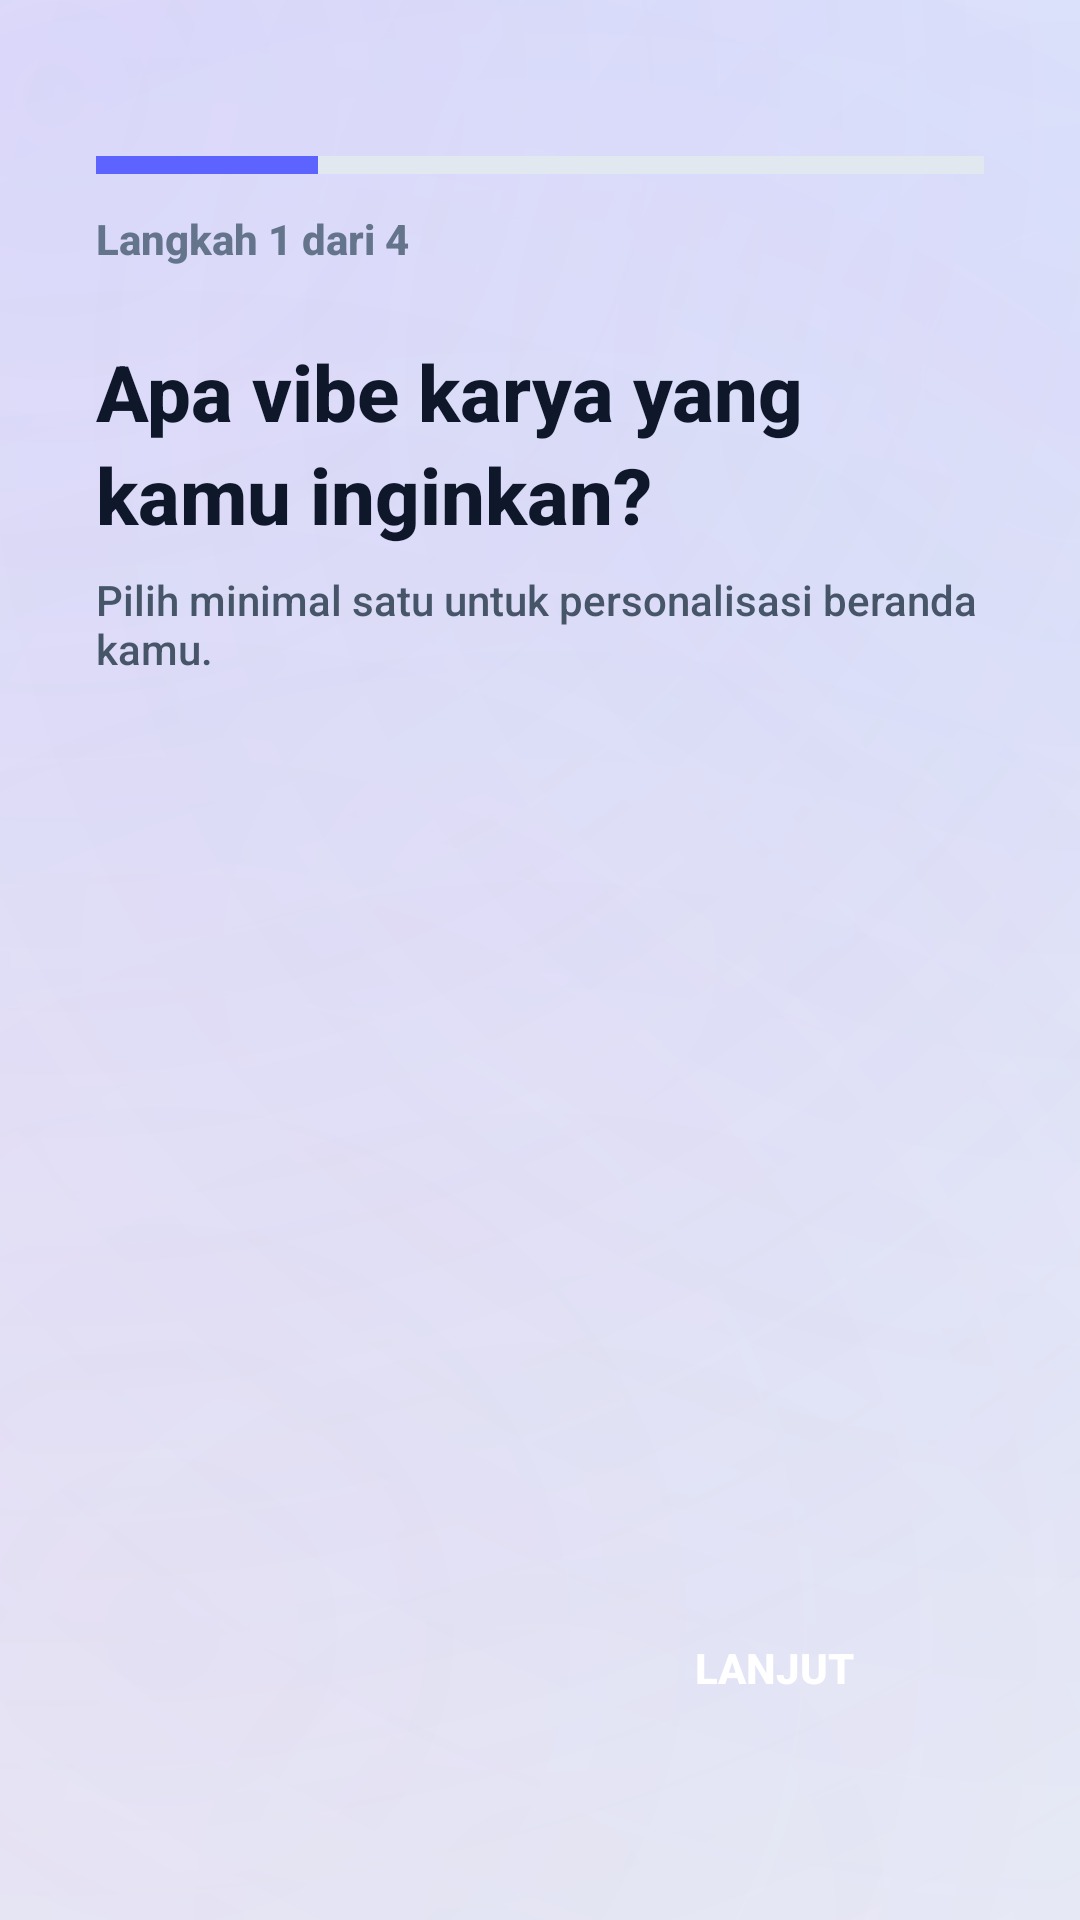

The Android layout XML behind this screen, and the referenced resources:
<!-- AndroidManifest.xml: application theme AppTheme -->
<!-- res/layout/activity_client_onboarding.xml -->
<?xml version="1.0" encoding="utf-8"?>
<FrameLayout xmlns:android="http://schemas.android.com/apk/res/android"
    android:layout_width="match_parent"
    android:layout_height="match_parent"
    android:background="@drawable/bg_mesh_blur">

    <LinearLayout
        android:layout_width="match_parent"
        android:layout_height="match_parent"
        android:orientation="vertical"
        android:padding="32dp">

        
        <LinearLayout
            android:layout_width="match_parent"
            android:layout_height="6dp"
            android:layout_marginTop="20dp"
            android:background="#E2E8F0"
            android:orientation="horizontal">
            <View
                android:id="@+id/onboarding_progress"
                android:layout_width="0dp"
                android:layout_height="match_parent"
                android:layout_weight="0.25"
                android:background="@color/colorPrimary" />
            <View
                android:layout_width="0dp"
                android:layout_height="match_parent"
                android:layout_weight="0.75" />
        </LinearLayout>

        <TextView
            android:id="@+id/txt_step_counter"
            android:layout_width="match_parent"
            android:layout_height="wrap_content"
            android:layout_marginTop="12dp"
            android:text="Langkah 1 dari 4"
            android:textColor="@color/textMuted"
            android:textSize="14sp"
            android:textStyle="bold" />

        <TextView
            android:id="@+id/txt_question"
            android:layout_width="match_parent"
            android:layout_height="wrap_content"
            android:layout_marginTop="24dp"
            android:lineSpacingExtra="4dp"
            android:text="Apa vibe karya yang kamu inginkan?"
            android:textColor="@color/textPrimary"
            android:textSize="26sp"
            android:textStyle="bold" />

        <TextView
            android:layout_width="match_parent"
            android:layout_height="wrap_content"
            android:layout_marginTop="8dp"
            android:text="Pilih minimal satu untuk personalisasi beranda kamu."
            android:textColor="@color/textSecondary"
            android:textSize="14sp" />

        <ScrollView
            android:layout_width="match_parent"
            android:layout_height="0dp"
            android:layout_weight="1"
            android:layout_marginTop="24dp"
            android:scrollbars="none">

            <LinearLayout
                android:id="@+id/option_container"
                android:layout_width="match_parent"
                android:layout_height="wrap_content"
                android:orientation="vertical" />
        </ScrollView>

        
        <LinearLayout
            android:layout_width="match_parent"
            android:layout_height="wrap_content"
            android:layout_marginTop="16dp"
            android:layout_marginBottom="24dp"
            android:orientation="horizontal">

            <TextView
                android:id="@+id/btn_prev"
                android:layout_width="130dp"
                android:layout_height="56dp"
                android:background="@drawable/bg_btn_secondary"
                android:gravity="center"
                android:text="KEMBALI"
                android:textColor="@color/textPrimary"
                android:textSize="14sp"
                android:textStyle="bold"
                android:visibility="invisible" />

            <View android:layout_width="0dp" android:layout_height="1dp" android:layout_weight="1" />

            <TextView
                android:id="@+id/btn_next"
                android:layout_width="140dp"
                android:layout_height="56dp"
                android:background="@drawable/bg_btn"
                android:elevation="4dp"
                android:gravity="center"
                android:text="LANJUT"
                android:textColor="@color/white"
                android:textSize="14sp"
                android:textStyle="bold" />
        </LinearLayout>
    </LinearLayout>
</FrameLayout>
<!-- resources referenced by this layout -->
<resources>
  <color name="colorPrimary">#5D63FF</color>
  <color name="textMuted">#64748B</color>
  <color name="textPrimary">#0F172A</color>
  <color name="textSecondary">#475569</color>
  <color name="white">#FFFFFF</color>
  <!-- drawable bg_mesh_blur (drawable) -->
  <?xml version="1.0" encoding="utf-8"?>
  <layer-list xmlns:android="http://schemas.android.com/apk/res/android">
      
  
      
      <item>
          <shape>
              <solid android:color="#F8FAFF" />
          </shape>
      </item>
  
      
      <item>
          <shape>
              <gradient
                  android:centerX="5%"
                  android:centerY="5%"
                  android:gradientRadius="800dp"
                  android:startColor="#26783afd"
                  android:type="radial" />
          </shape>
      </item>
  
      
      <item>
          <shape>
              <gradient
                  android:centerX="100%"
                  android:centerY="20%"
                  android:gradientRadius="900dp"
                  android:startColor="#1A2563EB"
                  android:type="radial" />
          </shape>
      </item>
  
      
      <item>
          <shape>
              <gradient
                  android:centerX="50%"
                  android:centerY="100%"
                  android:gradientRadius="1000dp"
                  android:startColor="#0D10B981"
                  android:type="radial" />
          </shape>
      </item>
  
      
      <item>
          <shape>
              <gradient
                  android:centerX="15%"
                  android:centerY="85%"
                  android:gradientRadius="700dp"
                  android:startColor="#12EB4899"
                  android:type="radial" />
          </shape>
      </item>
  
      
      <item>
          <shape>
              <gradient
                  android:centerX="50%"
                  android:centerY="50%"
                  android:gradientRadius="1200dp"
                  android:startColor="#33FFFFFF"
                  android:type="radial" />
          </shape>
      </item>
  </layer-list>
  <style name="AppTheme" parent="Theme.MaterialComponents.DayNight.NoActionBar">
          <item name="android:fontFamily">sans-serif-medium</item>
          <item name="windowActionBar">false</item>
          <item name="windowNoTitle">true</item>
          <item name="android:windowBackground">@color/colorSurface</item>
          <item name="android:colorBackground">@color/colorSurface</item>
          <item name="android:windowLightStatusBar">false</item>
          <item name="android:statusBarColor">@color/colorSurface</item>
          <item name="android:navigationBarColor">@color/colorSurface</item>
          <item name="colorAccent">@color/colorAccent</item>
          <item name="colorPrimary">@color/colorPrimary</item>
          <item name="colorPrimaryDark">@color/colorPrimaryDark</item>
          <item name="android:windowAnimationStyle">@style/WindowTransitions</item>
          <item name="android:windowActivityTransitions">true</item>
          <item name="android:windowAllowEnterTransitionOverlap">true</item>
          <item name="android:windowAllowReturnTransitionOverlap">true</item>
      </style>
  <color name="colorSurface">#F8FAFF</color>
  <color name="colorAccent">#7334FF</color>
  <color name="colorPrimaryDark">#474EDD</color>
  <style name="WindowTransitions">
          <item name="android:activityOpenEnterAnimation">@anim/slide_in_right</item>
          <item name="android:activityOpenExitAnimation">@anim/slide_out_left</item>
          <item name="android:activityCloseEnterAnimation">@anim/slide_in_left</item>
          <item name="android:activityCloseExitAnimation">@anim/slide_out_right</item>
      </style>
</resources>
